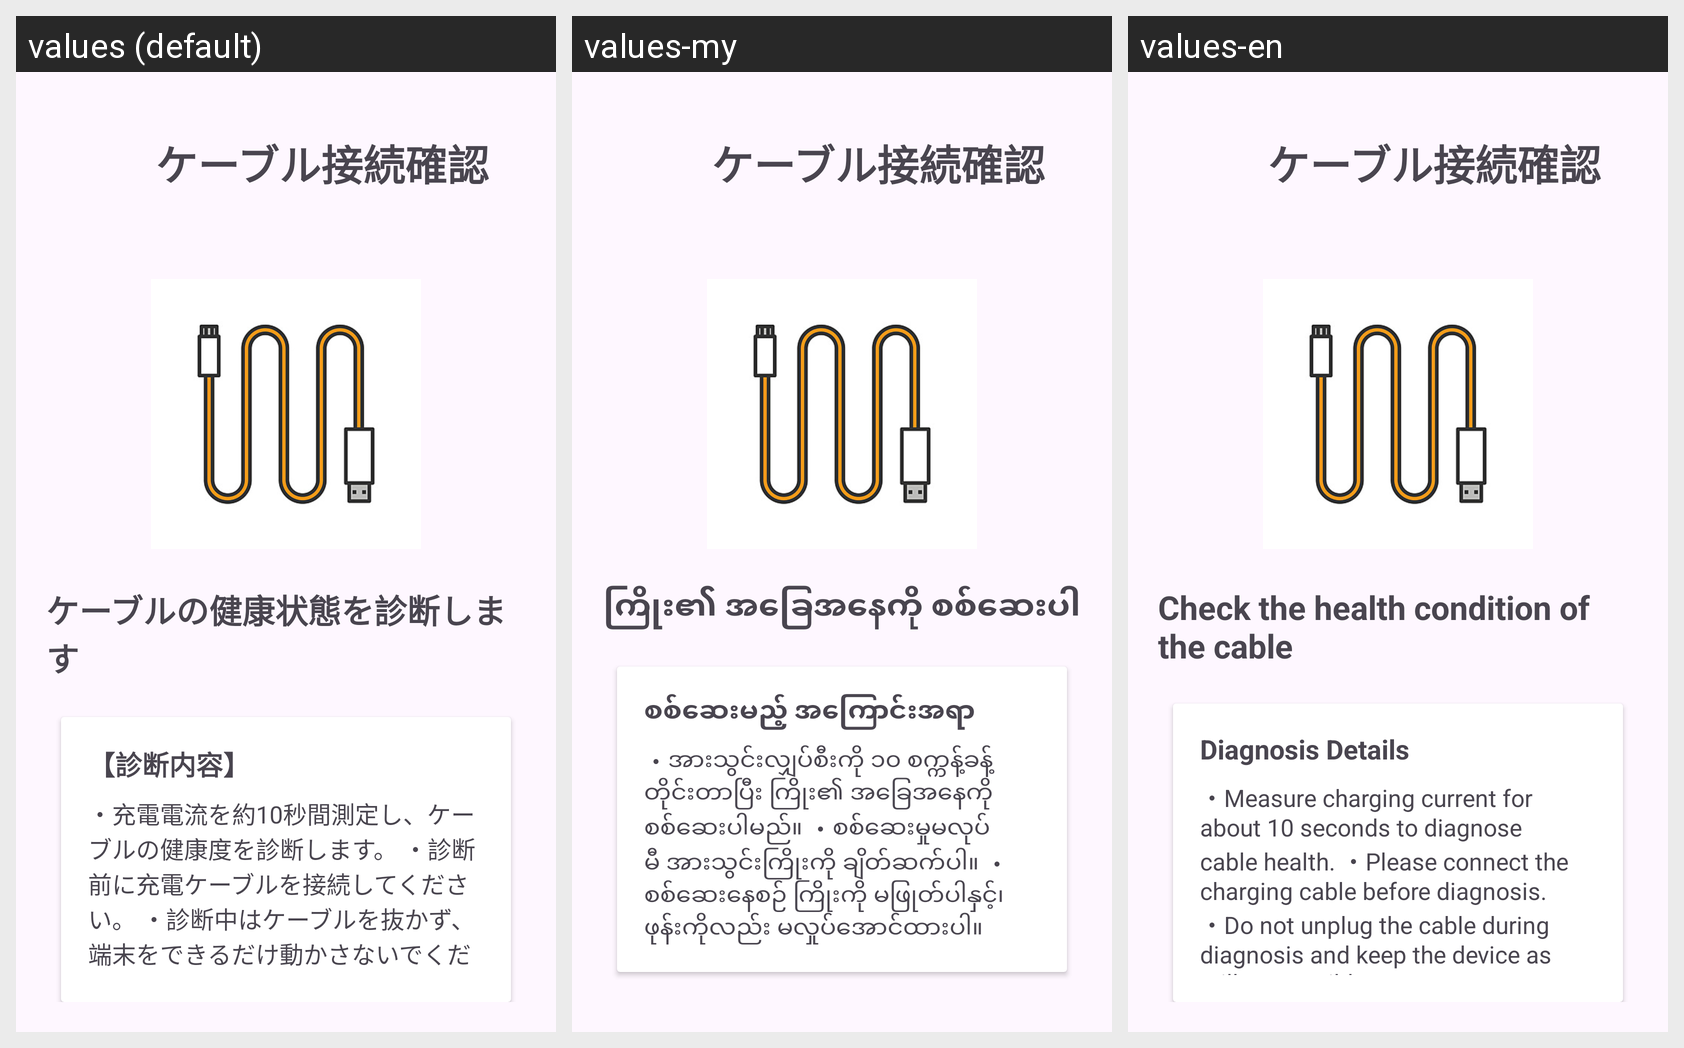

Strings drawn on this Android screen and how each of the app's shown locales translates them:
Android screen res/layout/activity_main.xml rendered under 3 locales, left to right: values (default), values-my, values-en. Device: Nexus 5 (rendered at 1080×1920; each locale shown at half size, 540×960, under a caption strip naming it); theme Theme.ChargeDoctor.
Strings drawn on this screen, with the default value and each locale's value (text and hints the layout hard-codes, and strings that could not be matched under every locale, appear in the picture but are not listed):

cable_health_description
  values: ケーブルの健康状態を診断します
  values-my: ကြိုး၏ အခြေအနေကို စစ်ဆေးပါ
  values-en: Check the health condition of the cable

diagnosis_content
  values: 【診断内容】
  values-my: စစ်ဆေးမည့် အကြောင်းအရာ
  values-en: Diagnosis Details

diagnosis_instruction
  values: ・充電電流を約10秒間測定し、ケーブルの健康度を診断します。 ・診断前に充電ケーブルを接続してください。 ・診断中はケーブルを抜かず、端末をできるだけ動かさないでください。
  values-my: ・အားသွင်းလျှပ်စီးကို ၁၀ စက္ကန့်ခန့် တိုင်းတာပြီး ကြိုး၏ အခြေအနေကို စစ်ဆေးပါမည်။ ・စစ်ဆေးမှုမလုပ်မီ အားသွင်းကြိုးကို ချိတ်ဆက်ပါ။ ・စစ်ဆေးနေစဉ် ကြိုးကို မဖြုတ်ပါနှင့်၊ ဖုန်းကိုလည်း မလှုပ်အောင်ထားပါ။
  values-en: ・Measure charging current for about 10 seconds to diagnose cable health. ・Please connect the charging cable before diagnosis. ・Do not unplug the cable during diagnosis and keep the device as still as possible.
